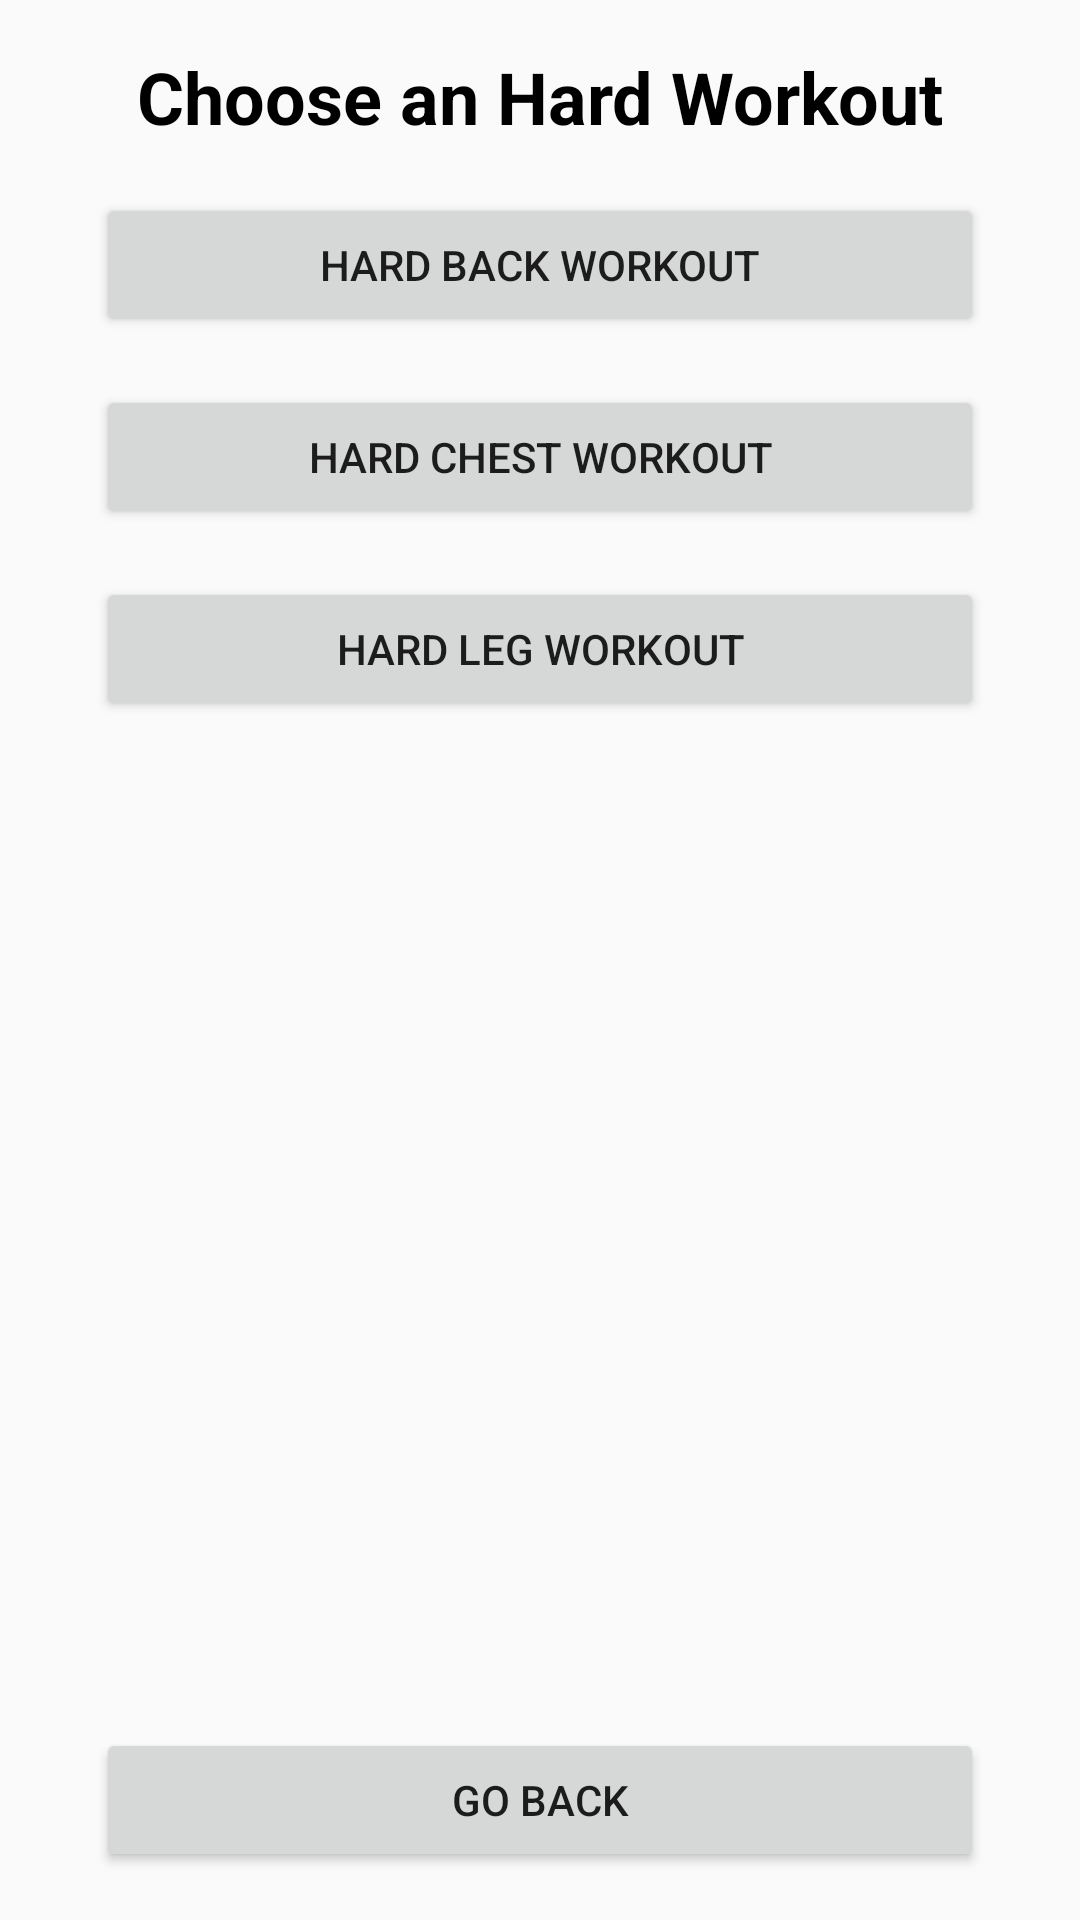

Layout XML and referenced resources for this Android screen:
<!-- AndroidManifest.xml: application theme Theme.FitnessApp -->
<!-- res/layout/activity_pro_page.xml -->
<?xml version="1.0" encoding="utf-8"?>
<androidx.constraintlayout.widget.ConstraintLayout xmlns:android="http://schemas.android.com/apk/res/android"
    xmlns:app="http://schemas.android.com/apk/res-auto"
    xmlns:tools="http://schemas.android.com/tools"
    android:layout_width="match_parent"
    android:layout_height="match_parent"
    tools:context=".ProPage">

    <TextView
        android:id="@+id/titleTextView"
        android:layout_width="wrap_content"
        android:layout_height="wrap_content"
        android:text="Choose an Hard Workout"
        android:textColor="#000000"
        android:textSize="24sp"
        android:textStyle="bold"
        app:layout_constraintTop_toTopOf="parent"
        app:layout_constraintBottom_toTopOf="@+id/backWorkoutButton"
        app:layout_constraintStart_toStartOf="parent"
        app:layout_constraintEnd_toEndOf="parent"
        app:layout_constraintVertical_chainStyle="packed"
        android:layout_marginTop="16dp"
        android:layout_marginBottom="16dp" />

    <Button
        android:id="@+id/backWorkoutButton"
        android:layout_width="match_parent"
        android:layout_height="wrap_content"
        android:layout_marginStart="32dp"
        android:layout_marginTop="16dp"
        android:layout_marginEnd="32dp"
        android:text="Hard Back Workout"
        app:layout_constraintTop_toBottomOf="@+id/titleTextView"
        app:layout_constraintStart_toStartOf="parent"
        app:layout_constraintEnd_toEndOf="parent" />

    <Button
        android:id="@+id/chestWorkoutButton"
        android:layout_width="match_parent"
        android:layout_height="wrap_content"
        android:layout_marginStart="32dp"
        android:layout_marginTop="16dp"
        android:layout_marginEnd="32dp"
        android:text="Hard Chest Workout"
        app:layout_constraintTop_toBottomOf="@+id/backWorkoutButton"
        app:layout_constraintStart_toStartOf="parent"
        app:layout_constraintEnd_toEndOf="parent" />

    <Button
        android:id="@+id/legWorkoutButton"
        android:layout_width="match_parent"
        android:layout_height="wrap_content"
        android:layout_marginStart="32dp"
        android:layout_marginTop="16dp"
        android:layout_marginEnd="32dp"
        android:text="Hard Leg Workout"
        app:layout_constraintTop_toBottomOf="@+id/chestWorkoutButton"
        app:layout_constraintStart_toStartOf="parent"
        app:layout_constraintEnd_toEndOf="parent" />

    <Button
        android:id="@+id/goBackButton"
        android:layout_width="match_parent"
        android:layout_height="wrap_content"
        android:layout_marginStart="32dp"
        android:layout_marginTop="16dp"
        android:layout_marginEnd="32dp"
        android:layout_marginBottom="16dp"
        android:text="Go Back"
        app:layout_constraintBottom_toBottomOf="parent"
        app:layout_constraintStart_toStartOf="parent"
        app:layout_constraintEnd_toEndOf="parent" />

</androidx.constraintlayout.widget.ConstraintLayout>
<!-- resources referenced by this layout -->
<resources>
  <style name="Theme.FitnessApp" parent="Theme.AppCompat.Light.NoActionBar">
          
          <item name="colorPrimary">@color/purple_500</item>
          <item name="colorPrimaryVariant">@color/purple_700</item>
          <item name="colorOnPrimary">@color/white</item>
          
          <item name="colorSecondary">@color/teal_200</item>
          <item name="colorSecondaryVariant">@color/teal_700</item>
          <item name="colorOnSecondary">@color/black</item>
          
          <item name="android:statusBarColor">?attr/colorPrimaryVariant</item>
          
      </style>
  <!-- not gathered from this repository: default colours our renderer supplied (Android Studio template values) -->
  <color name="purple_500">#FF6200EE</color>
  <color name="purple_700">#FF3700B3</color>
  <color name="teal_200">#FF03DAC5</color>
  <color name="teal_700">#FF018786</color>
  <color name="black">#FF000000</color>
  <color name="white">#FFFFFFFF</color>
</resources>
